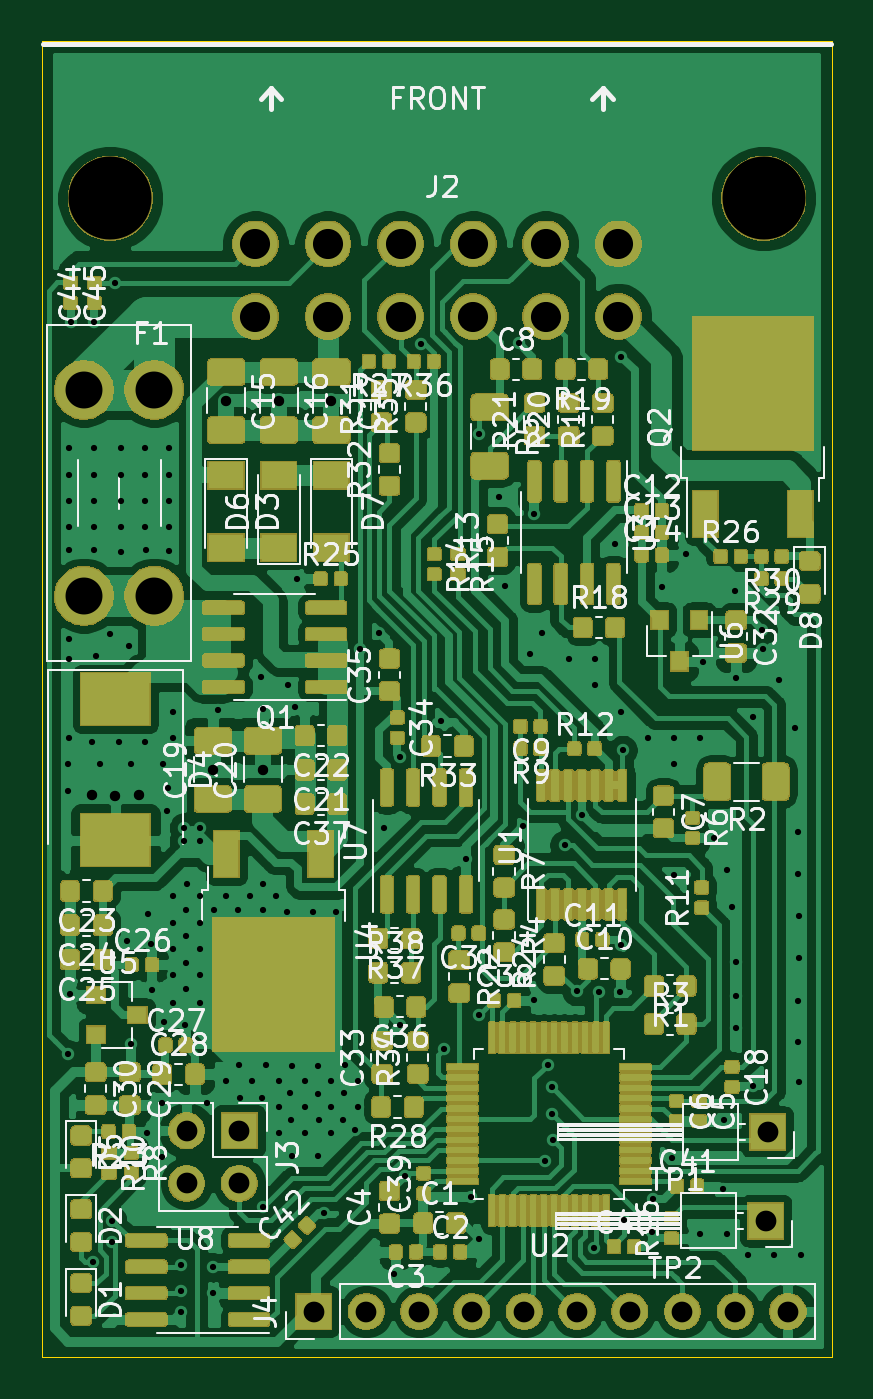
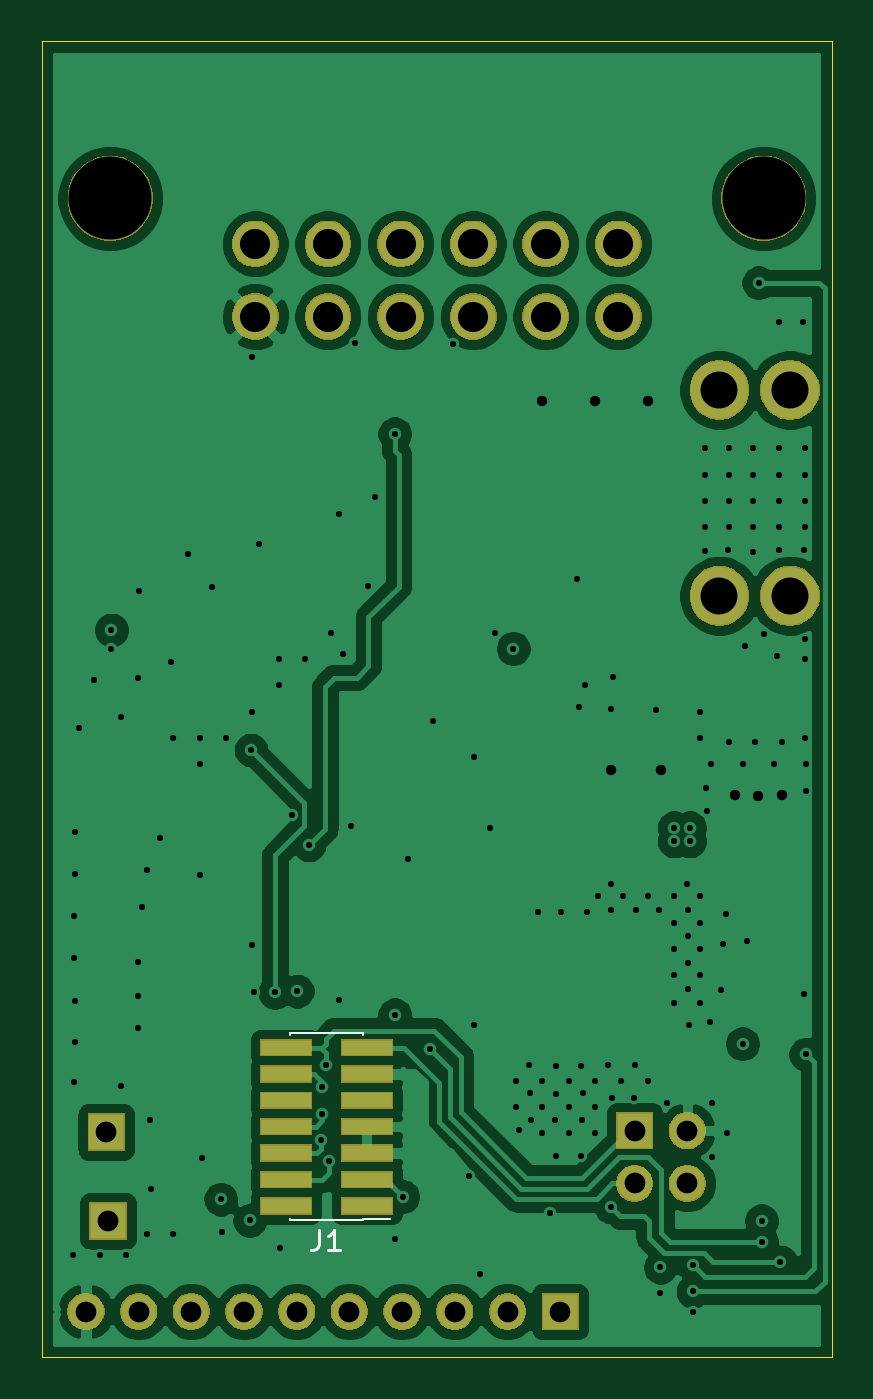
Circuit board: 13 layer files. Board 38.1 x 63.4 mm.
- bottom_copper: wideband_controller-B_Cu.gbr (103974 bytes)
- bottom_mask: wideband_controller-B_Mask.gbr (29627 bytes)
- paste: wideband_controller-B_Paste.gbr (901 bytes)
- bottom_silk: wideband_controller-B_SilkS.gbr (1251 bytes)
- outline: wideband_controller-Edge_Cuts.gbr (746 bytes)
- top_copper: wideband_controller-F_Cu.gbr (313029 bytes)
- top_mask: wideband_controller-F_Mask.gbr (281335 bytes)
- paste: wideband_controller-F_Paste.gbr (91881 bytes)
- top_silk: wideband_controller-F_SilkS.gbr (105051 bytes)
- inner_copper: wideband_controller-In1_Cu.gbr (104730 bytes)
- inner_copper: wideband_controller-In2_Cu.gbr (93406 bytes)
- drill: wideband_controller-NPTH.drl (314 bytes)
- drill: wideband_controller-PTH.drl (3674 bytes)

=== bottom_copper: wideband_controller-B_Cu.gbr (103974 bytes, source omitted) ===
=== bottom_mask: wideband_controller-B_Mask.gbr (29627 bytes, source omitted) ===
=== paste: wideband_controller-B_Paste.gbr ===
G04 #@! TF.GenerationSoftware,KiCad,Pcbnew,(5.1.6)-1*
G04 #@! TF.CreationDate,2021-01-27T01:30:11-05:00*
G04 #@! TF.ProjectId,wideband_controller,77696465-6261-46e6-945f-636f6e74726f,rev?*
G04 #@! TF.SameCoordinates,Original*
G04 #@! TF.FileFunction,Paste,Bot*
G04 #@! TF.FilePolarity,Positive*
%FSLAX46Y46*%
G04 Gerber Fmt 4.6, Leading zero omitted, Abs format (unit mm)*
G04 Created by KiCad (PCBNEW (5.1.6)-1) date 2021-01-27 01:30:11*
%MOMM*%
%LPD*%
G01*
G04 APERTURE LIST*
%ADD10R,2.400000X0.740000*%
G04 APERTURE END LIST*
D10*
X134284000Y-98742500D03*
X130384000Y-98742500D03*
X134284000Y-100012500D03*
X130384000Y-100012500D03*
X134284000Y-101282500D03*
X130384000Y-101282500D03*
X134284000Y-102552500D03*
X130384000Y-102552500D03*
X134284000Y-103822500D03*
X130384000Y-103822500D03*
X134284000Y-105092500D03*
X130384000Y-105092500D03*
X134284000Y-106362500D03*
X130384000Y-106362500D03*
M02*

=== bottom_silk: wideband_controller-B_SilkS.gbr ===
G04 #@! TF.GenerationSoftware,KiCad,Pcbnew,(5.1.6)-1*
G04 #@! TF.CreationDate,2021-01-27T01:30:11-05:00*
G04 #@! TF.ProjectId,wideband_controller,77696465-6261-46e6-945f-636f6e74726f,rev?*
G04 #@! TF.SameCoordinates,Original*
G04 #@! TF.FileFunction,Legend,Bot*
G04 #@! TF.FilePolarity,Positive*
%FSLAX46Y46*%
G04 Gerber Fmt 4.6, Leading zero omitted, Abs format (unit mm)*
G04 Created by KiCad (PCBNEW (5.1.6)-1) date 2021-01-27 01:30:11*
%MOMM*%
%LPD*%
G01*
G04 APERTURE LIST*
%ADD10C,0.120000*%
%ADD11C,0.150000*%
G04 APERTURE END LIST*
D10*
X130569000Y-107057500D02*
X134099000Y-107057500D01*
X130569000Y-98047500D02*
X134099000Y-98047500D01*
X129244000Y-106992500D02*
X130569000Y-106992500D01*
X130569000Y-107057500D02*
X130569000Y-106992500D01*
X134099000Y-107057500D02*
X134099000Y-106992500D01*
X130569000Y-98112500D02*
X130569000Y-98047500D01*
X134099000Y-98112500D02*
X134099000Y-98047500D01*
D11*
X132667333Y-107509880D02*
X132667333Y-108224166D01*
X132714952Y-108367023D01*
X132810190Y-108462261D01*
X132953047Y-108509880D01*
X133048285Y-108509880D01*
X131667333Y-108509880D02*
X132238761Y-108509880D01*
X131953047Y-108509880D02*
X131953047Y-107509880D01*
X132048285Y-107652738D01*
X132143523Y-107747976D01*
X132238761Y-107795595D01*
M02*

=== outline: wideband_controller-Edge_Cuts.gbr ===
G04 #@! TF.GenerationSoftware,KiCad,Pcbnew,(5.1.6)-1*
G04 #@! TF.CreationDate,2021-01-27T01:30:12-05:00*
G04 #@! TF.ProjectId,wideband_controller,77696465-6261-46e6-945f-636f6e74726f,rev?*
G04 #@! TF.SameCoordinates,Original*
G04 #@! TF.FileFunction,Profile,NP*
%FSLAX46Y46*%
G04 Gerber Fmt 4.6, Leading zero omitted, Abs format (unit mm)*
G04 Created by KiCad (PCBNEW (5.1.6)-1) date 2021-01-27 01:30:12*
%MOMM*%
%LPD*%
G01*
G04 APERTURE LIST*
G04 #@! TA.AperFunction,Profile*
%ADD10C,0.050000*%
G04 #@! TD*
G04 APERTURE END LIST*
D10*
X146050000Y-50228500D02*
X107950000Y-50228500D01*
X146050000Y-113665000D02*
X146050000Y-50228500D01*
X107950000Y-113665000D02*
X146050000Y-113665000D01*
X107950000Y-50228500D02*
X107950000Y-113665000D01*
M02*

=== top_copper: wideband_controller-F_Cu.gbr (313029 bytes, source omitted) ===
=== top_mask: wideband_controller-F_Mask.gbr (281335 bytes, source omitted) ===
=== paste: wideband_controller-F_Paste.gbr (91881 bytes, source omitted) ===
=== top_silk: wideband_controller-F_SilkS.gbr (105051 bytes, source omitted) ===
=== inner_copper: wideband_controller-In1_Cu.gbr (104730 bytes, source omitted) ===
=== inner_copper: wideband_controller-In2_Cu.gbr (93406 bytes, source omitted) ===
=== drill: wideband_controller-NPTH.drl ===
M48
; DRILL file {KiCad (5.1.6)-1} date 01/27/21 01:30:31
; FORMAT={-:-/ absolute / inch / decimal}
; #@! TF.CreationDate,2021-01-27T01:30:31-05:00
; #@! TF.GenerationSoftware,Kicad,Pcbnew,(5.1.6)-1
; #@! TF.FileFunction,NonPlated,1,4,NPTH
FMAT,2
INCH
T1C0.1575
%
G90
G05
T1
X4.3799Y-2.2756
X5.6201Y-2.2756
T0
M30

=== drill: wideband_controller-PTH.drl ===
M48
; DRILL file {KiCad (5.1.6)-1} date 01/27/21 01:30:31
; FORMAT={-:-/ absolute / inch / decimal}
; #@! TF.CreationDate,2021-01-27T01:30:31-05:00
; #@! TF.GenerationSoftware,Kicad,Pcbnew,(5.1.6)-1
; #@! TF.FileFunction,Plated,1,4,PTH
FMAT,2
INCH
T1C0.0118
T2C0.0197
T3C0.0394
T4C0.0571
T5C0.0701
%
G90
G05
T1
X4.3Y-3.35
X4.3Y-3.4
X4.3Y-3.9
X4.302Y-2.75
X4.302Y-2.8
X4.302Y-2.85
X4.302Y-2.9
X4.302Y-3.1125
X4.302Y-3.15
X4.302Y-3.3
X4.3025Y-2.9425
X4.304Y-3.786
X4.305Y-2.51
X4.346Y-3.308
X4.348Y-4.294
X4.35Y-2.51
X4.35Y-2.75
X4.35Y-2.8
X4.35Y-2.85
X4.35Y-2.9
X4.35Y-2.9425
X4.354Y-3.144
X4.36Y-3.35
X4.38Y-3.102
X4.384Y-4.216
X4.384Y-4.256
X4.3891Y-2.4359
X4.396Y-3.308
X4.4Y-2.75
X4.4Y-2.8
X4.4Y-2.85
X4.4Y-2.9
X4.4Y-2.9475
X4.412Y-3.684
X4.416Y-3.126
X4.42Y-3.35
X4.42Y-3.88
X4.446Y-2.75
X4.446Y-2.8
X4.446Y-2.85
X4.446Y-2.9
X4.446Y-3.308
X4.4485Y-2.9425
X4.45Y-4.05
X4.452Y-3.634
X4.458Y-3.69
X4.46Y-3.778
X4.478Y-3.992
X4.478Y-4.094
X4.48Y-3.35
X4.482Y-3.838
X4.488Y-3.438
X4.49Y-3.394
X4.492Y-2.75
X4.492Y-2.8
X4.492Y-2.85
X4.492Y-2.9
X4.492Y-2.945
X4.5Y-3.25
X4.5Y-3.3
X4.5Y-3.6
X4.5Y-3.65
X4.5Y-3.7
X4.5Y-3.75
X4.5Y-3.802
X4.514Y-4.3
X4.514Y-4.35
X4.514Y-4.388
X4.52Y-3.47
X4.52Y-3.495
X4.522Y-3.844
X4.524Y-3.626
X4.524Y-3.676
X4.524Y-3.726
X4.524Y-3.776
X4.526Y-3.576
X4.55Y-3.47
X4.55Y-3.495
X4.55Y-3.6
X4.55Y-3.65
X4.55Y-3.7
X4.55Y-3.75
X4.55Y-3.802
X4.564Y-3.992
X4.576Y-4.304
X4.576Y-4.352
X4.578Y-3.626
X4.585Y-3.2475
X4.6Y-3.6
X4.6Y-3.95
X4.622Y-3.626
X4.624Y-3.92
X4.626Y-3.982
X4.646Y-3.6
X4.65Y-3.95
X4.666Y-3.184
X4.668Y-3.982
X4.67Y-3.244
X4.67Y-3.576
X4.67Y-3.626
X4.67Y-4.19
X4.676Y-3.92
X4.694Y-3.6
X4.7Y-3.95
X4.7Y-4.0
X4.7Y-4.05
X4.716Y-3.63
X4.718Y-3.2
X4.722Y-3.974
X4.724Y-4.024
X4.726Y-3.922
X4.726Y-4.092
X4.73Y-3.24
X4.735Y-2.9975
X4.75Y-3.95
X4.75Y-4.0
X4.75Y-4.05
X4.764Y-3.63
X4.774Y-3.922
X4.774Y-3.976
X4.774Y-4.092
X4.776Y-4.024
X4.786Y-4.202
X4.8Y-3.95
X4.8Y-4.0
X4.8Y-4.05
X4.808Y-3.63
X4.822Y-4.024
X4.824Y-3.974
X4.826Y-3.92
X4.844Y-4.044
X4.85Y-3.95
X4.85Y-4.0
X4.855Y-3.13
X4.89Y-3.1
X4.9Y-3.47
X4.918Y-4.316
X4.93Y-3.335
X4.93Y-3.844
X4.94Y-4.13
X4.97Y-2.5525
X5.008Y-3.268
X5.014Y-3.89
X5.055Y-3.53
X5.065Y-4.17
X5.08Y-2.7225
X5.08Y-3.825
X5.08Y-4.25
X5.118Y-2.842
X5.13Y-3.012
X5.155Y-2.55
X5.1625Y-3.4675
X5.1775Y-3.14
X5.185Y-2.875
X5.185Y-3.7975
X5.2Y-3.1
X5.205Y-4.1025
X5.21Y-3.92
X5.2175Y-3.9625
X5.2175Y-4.0125
X5.22Y-4.0625
X5.2425Y-3.5025
X5.25Y-3.15
X5.265Y-3.78
X5.275Y-3.445
X5.2975Y-4.2675
X5.3Y-3.15
X5.3Y-3.2
X5.3075Y-3.7825
X5.3375Y-2.9325
X5.3475Y-3.7825
X5.35Y-2.576
X5.35Y-3.25
X5.35Y-3.6925
X5.3525Y-3.3225
X5.355Y-4.215
X5.4Y-3.3
X5.4075Y-4.2375
X5.41Y-4.175
X5.4275Y-3.014
X5.446Y-4.096
X5.45Y-3.3
X5.45Y-3.35
X5.45Y-3.56
X5.472Y-2.95
X5.5Y-3.3
X5.5Y-4.24
X5.505Y-3.155
X5.525Y-3.49
X5.542Y-4.156
X5.544Y-4.025
X5.55Y-3.55
X5.55Y-4.24
X5.56Y-3.62
X5.565Y-3.02
X5.5675Y-3.185
X5.5675Y-3.725
X5.5675Y-3.79
X5.5675Y-3.85
X5.59Y-4.28
X5.6Y-3.26
X5.6Y-3.96
X5.6175Y-3.095
X5.618Y-3.13
X5.64Y-4.28
X5.65Y-3.19
X5.68Y-3.28
X5.686Y-3.478
X5.686Y-3.5575
X5.686Y-3.798
X5.686Y-3.876
X5.688Y-3.6375
X5.688Y-3.7175
X5.688Y-3.952
X5.69Y-4.28
T2
X4.345Y-3.4075
X4.39Y-3.41
X4.435Y-3.4075
X4.575Y-3.36
X4.6Y-2.66
X4.67Y-3.36
X4.7Y-2.66
X4.8Y-2.66
T3
X4.766Y-4.388
X4.866Y-4.388
X4.966Y-4.388
X5.066Y-4.388
X5.166Y-4.388
X5.266Y-4.388
X5.366Y-4.388
X5.466Y-4.388
X5.566Y-4.388
X5.666Y-4.388
X4.525Y-4.045
X4.525Y-4.145
X4.625Y-4.045
X4.625Y-4.145
X5.624Y-4.216
X5.6275Y-4.0475
T4
X4.6555Y-2.3622
X4.6555Y-2.5
X4.7933Y-2.3622
X4.7933Y-2.5
X4.9311Y-2.3622
X4.9311Y-2.5
X5.0689Y-2.3622
X5.0689Y-2.5
X5.2067Y-2.3622
X5.2067Y-2.5
X5.3445Y-2.3622
X5.3445Y-2.5
T5
X4.33Y-2.6394
X4.33Y-3.03
X4.4639Y-2.6394
X4.4639Y-3.03
T0
M30
